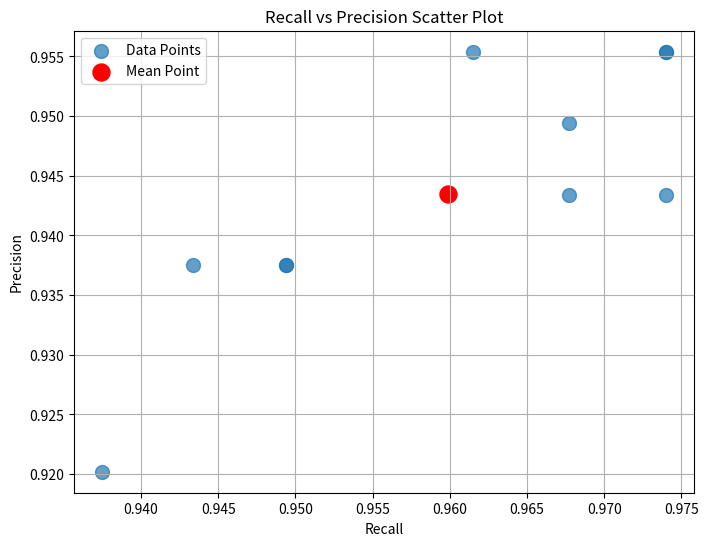

Python code for this plot:
#The monotonically increasing subsequence problem is developed to identify the longest sequence of continuously increasing integers in a string
# [redacted]
# [redacted]
# [redacted]
# [redacted]
import matplotlib.pyplot as plt

# Sample data
precision = [0.9554, 0.9494, 0.9375, 0.9554, 0.9375, 0.9375, 0.9434, 0.9434, 0.9554, 0.9202]
recall = [0.9740, 0.9677, 0.9494, 0.9615, 0.9494, 0.9434, 0.9740, 0.9677, 0.9740, 0.9375]

# Compute averages
mean_recall = sum(recall) / len(recall)
mean_precision = sum(precision) / len(precision)

# Create scatter plot
plt.figure(figsize=(8, 6))
plt.scatter(recall, precision, s=100, alpha=0.7, label='Data Points')
plt.scatter(mean_recall, mean_precision, color='red', s=150, label='Mean Point')

# Add labels and title
plt.xlabel('Recall')
plt.ylabel('Precision')
plt.title('Recall vs Precision Scatter Plot')
plt.grid(True)
plt.legend()

# Show plot
plt.show()

print(mean_recall)
print(mean_precision)